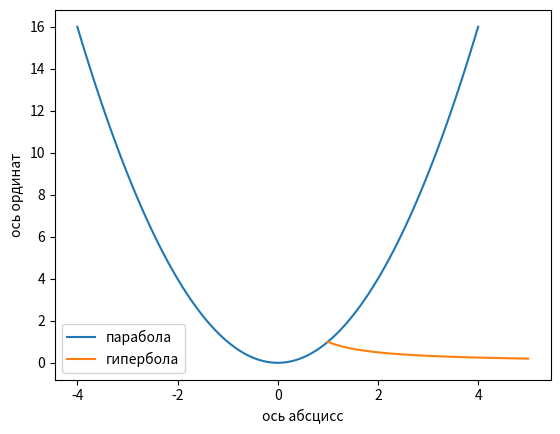

Write Python code to recreate this figure.
def parabola (a,b,c,X,X1,n):
    import matplotlib.pyplot as plt
    import numpy as np
    x=np.linspace(X,X1,n)
    y=a*x**2+b*x+c
    plt.plot(x,y,label='парабола')
    plt.xlabel('ось абцисс')
    plt.ylabel('ось ординат')

    plt.legend()
    plt.show()
parabola(1,0,0,-4,4,100)
def hyperbola (k,X,X1,n):
    import matplotlib.pyplot as plt
    import numpy as np
    x=np.linspace(X,X1,n)
    y=k/x
    plt.plot(x,y,label='гипербола')
    plt.xlabel('ось абсцисс')
    plt.ylabel('ось ординат')

    plt.legend()
    plt.show()
hyperbola(1,1,5,100)